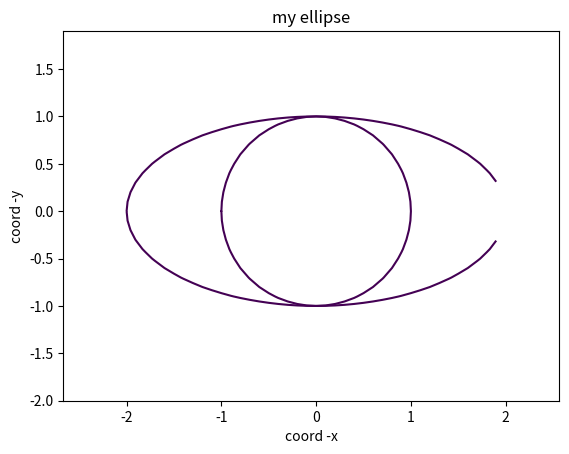

This chart was generated by the following Python code:
import matplotlib.pyplot as plt
import numpy as np

def circle(R = 1,title = "my circle"):
    x = np.arange(-2, 2, 0.1)
    y = np.arange(-2, 2, 0.1)
    x, y = np.meshgrid(x,y)
    fxy = x**2 + y**2
    plt.contour(x, y, fxy, levels=[R])
    plt.xlabel('coord -x')
    plt.ylabel('coord -y')
    plt.title(title)
    plt.axis("equal")
    plt.show()

def ellipse(a = 2, b = 1, title="my ellipse"):
    x = np.arange(-2, 2, 0.1)
    y = np.arange(-2, 2, 0.1)
    x, y = np.meshgrid(x,y)
    fxy = (x**2)/(a**2) + (y**2)/(b**2)
    plt.contour(x, y, fxy, levels=[1])
    plt.xlabel('coord -x')
    plt.ylabel('coord -y')
    plt.title(title)
    plt.axis("equal")
    plt.show()
    
circle()
ellipse()